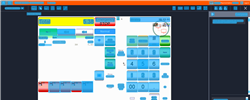
Task: Trigger Based Attended Automation
Workflow: NAMOS_PH_Prepay_StopForeCourtVerification_NegativeTesting

Step 1: Computer Vision in window 'Web Rep Console*' (msedge.exe)

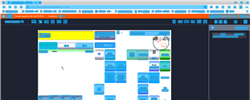
Step 2: CV refresh

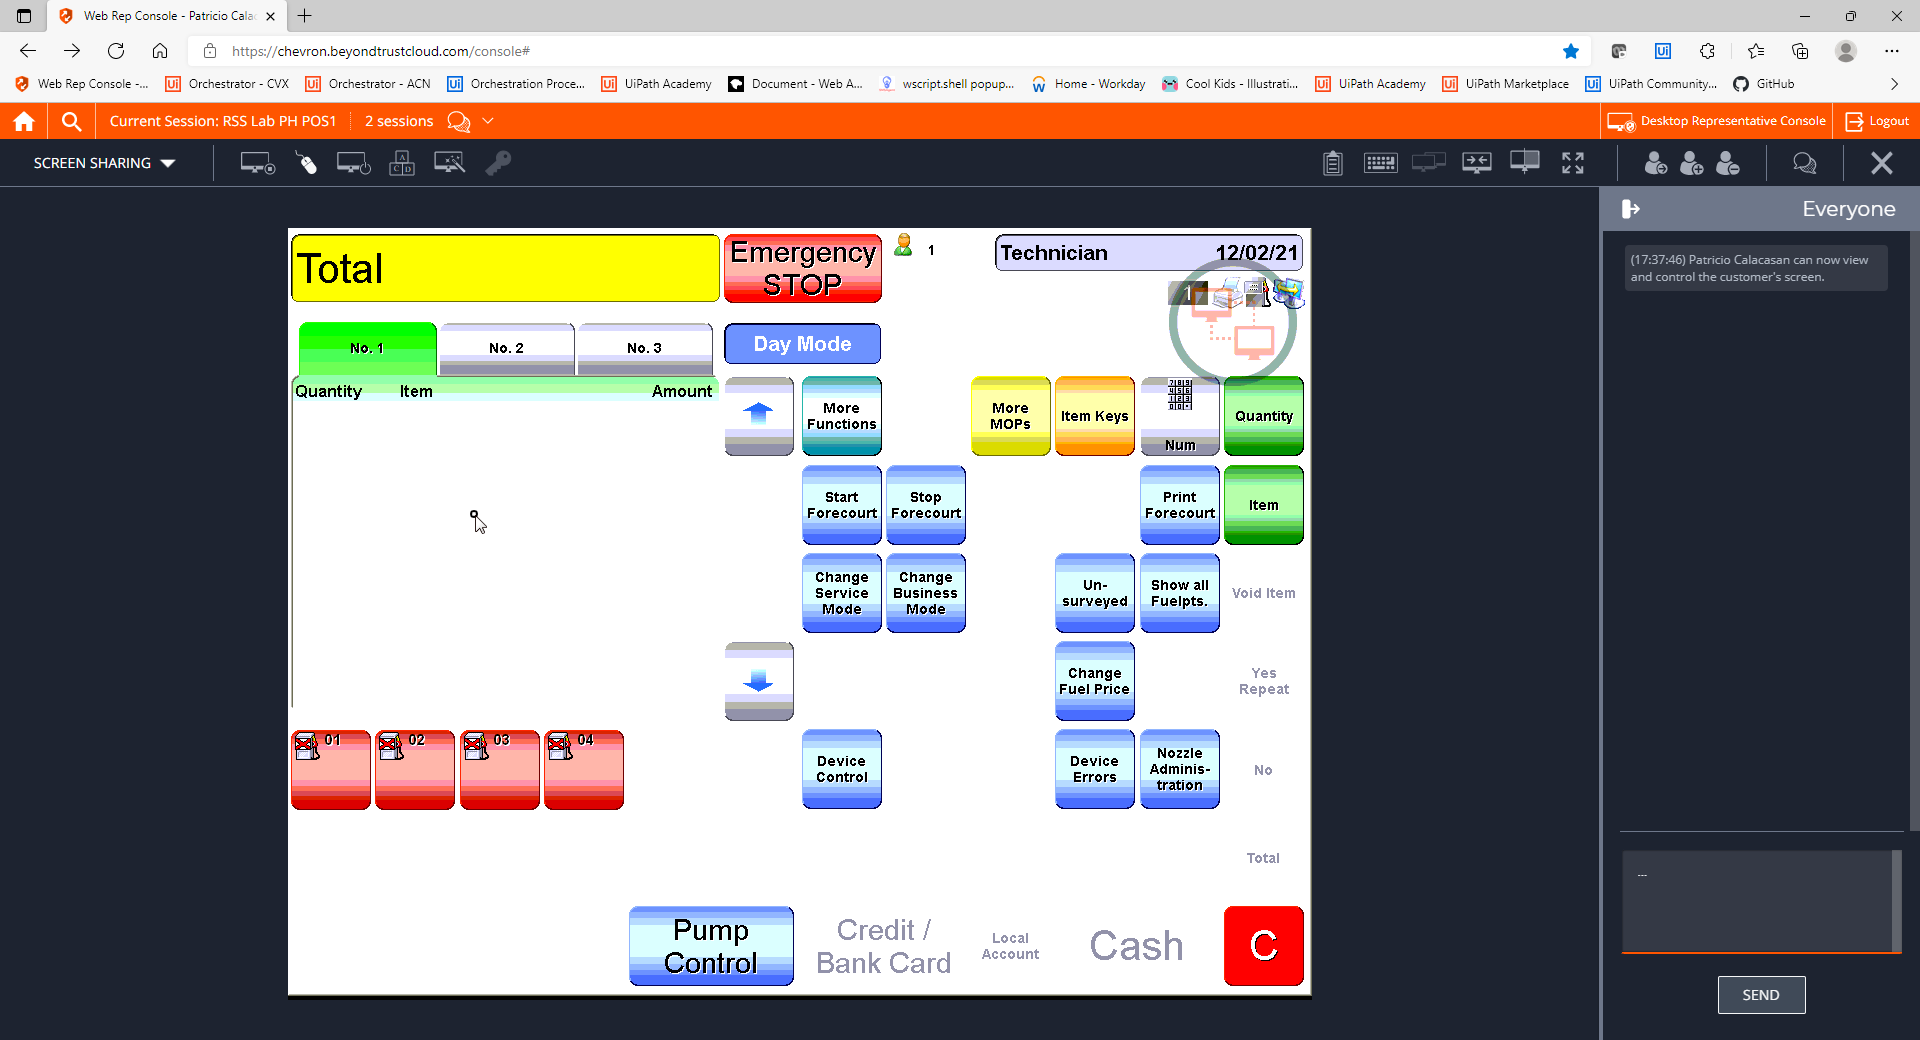
Step 3: CVCache

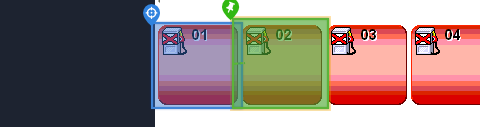
Step 4 [try]: CV Click - Icon

Step 5: CvDescriptor (same screen as step 4)

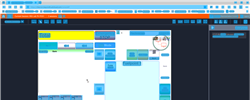
Step 6: CVRefresh

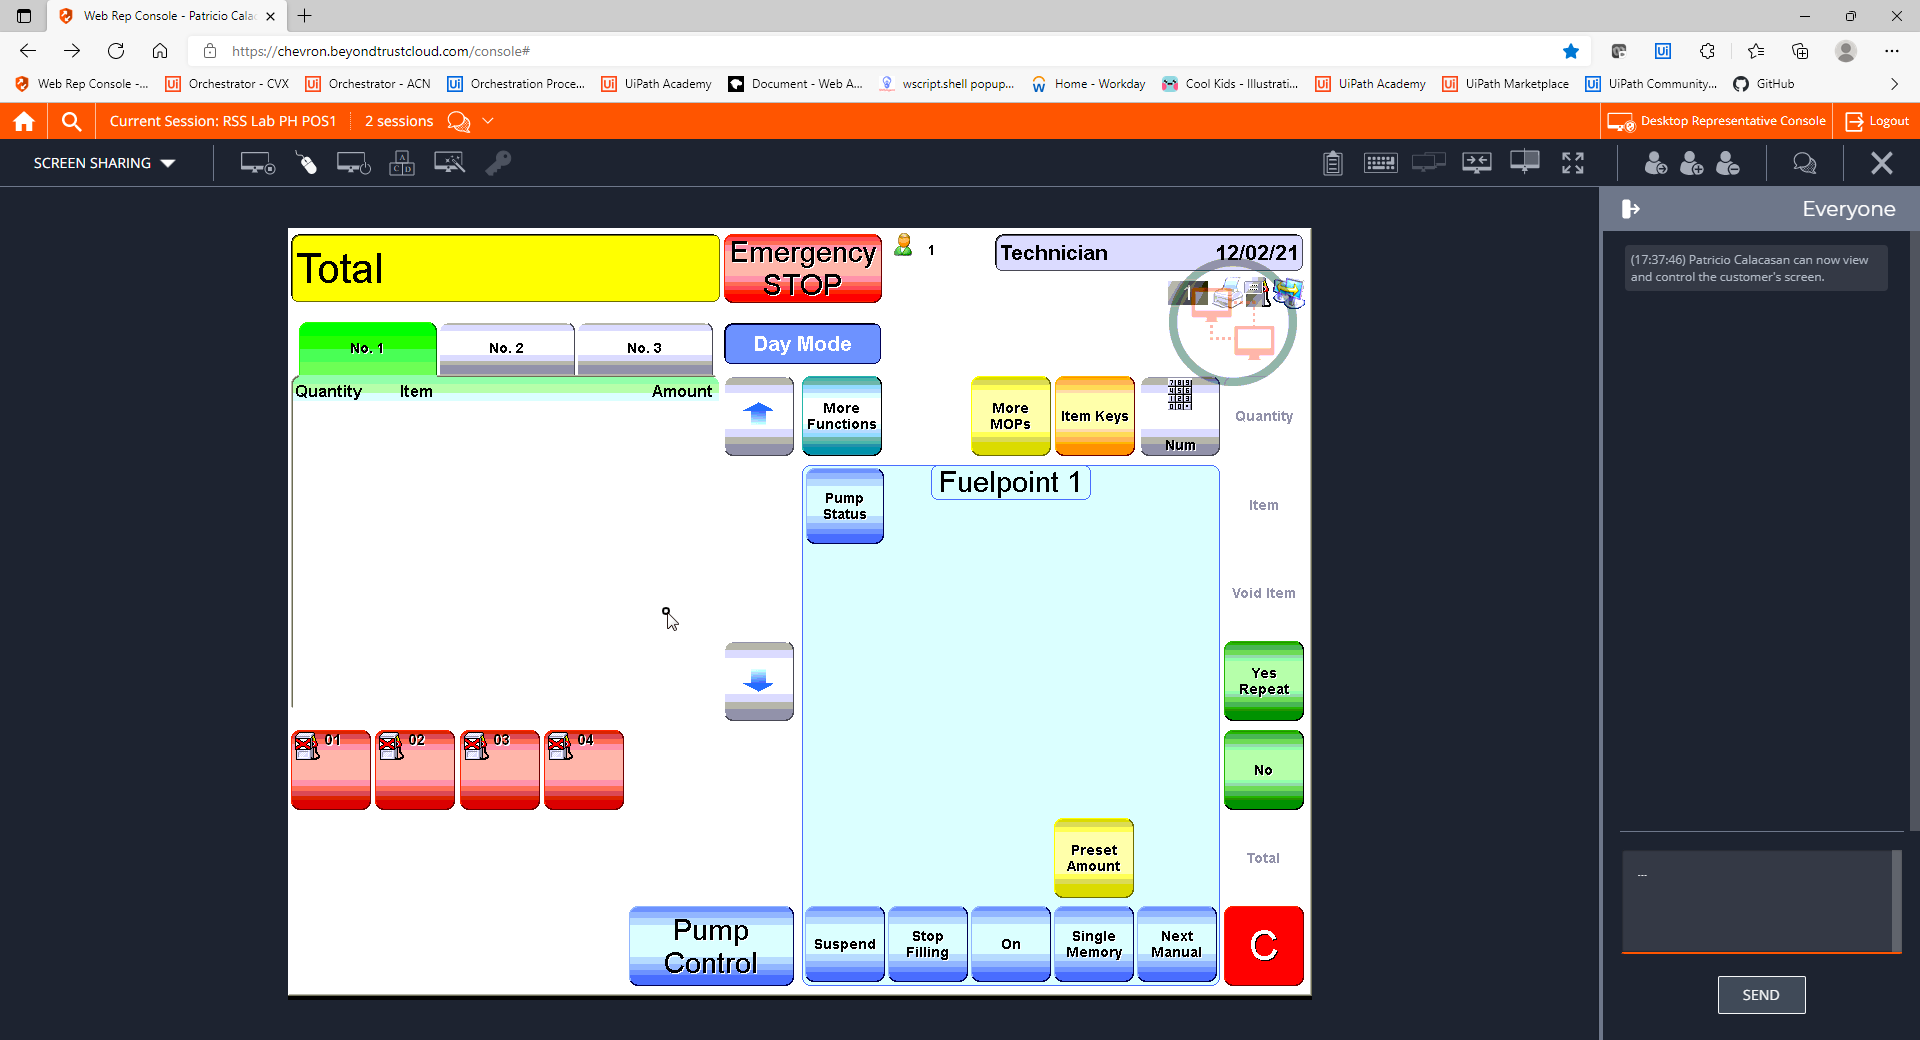
Step 7: CVCache

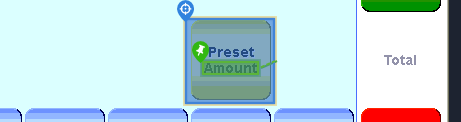
Step 8 [try]: CV Click - Button

Step 9: CvDescriptor (same screen as step 8)

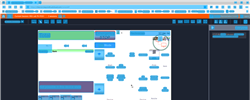
Step 10: CV refresh

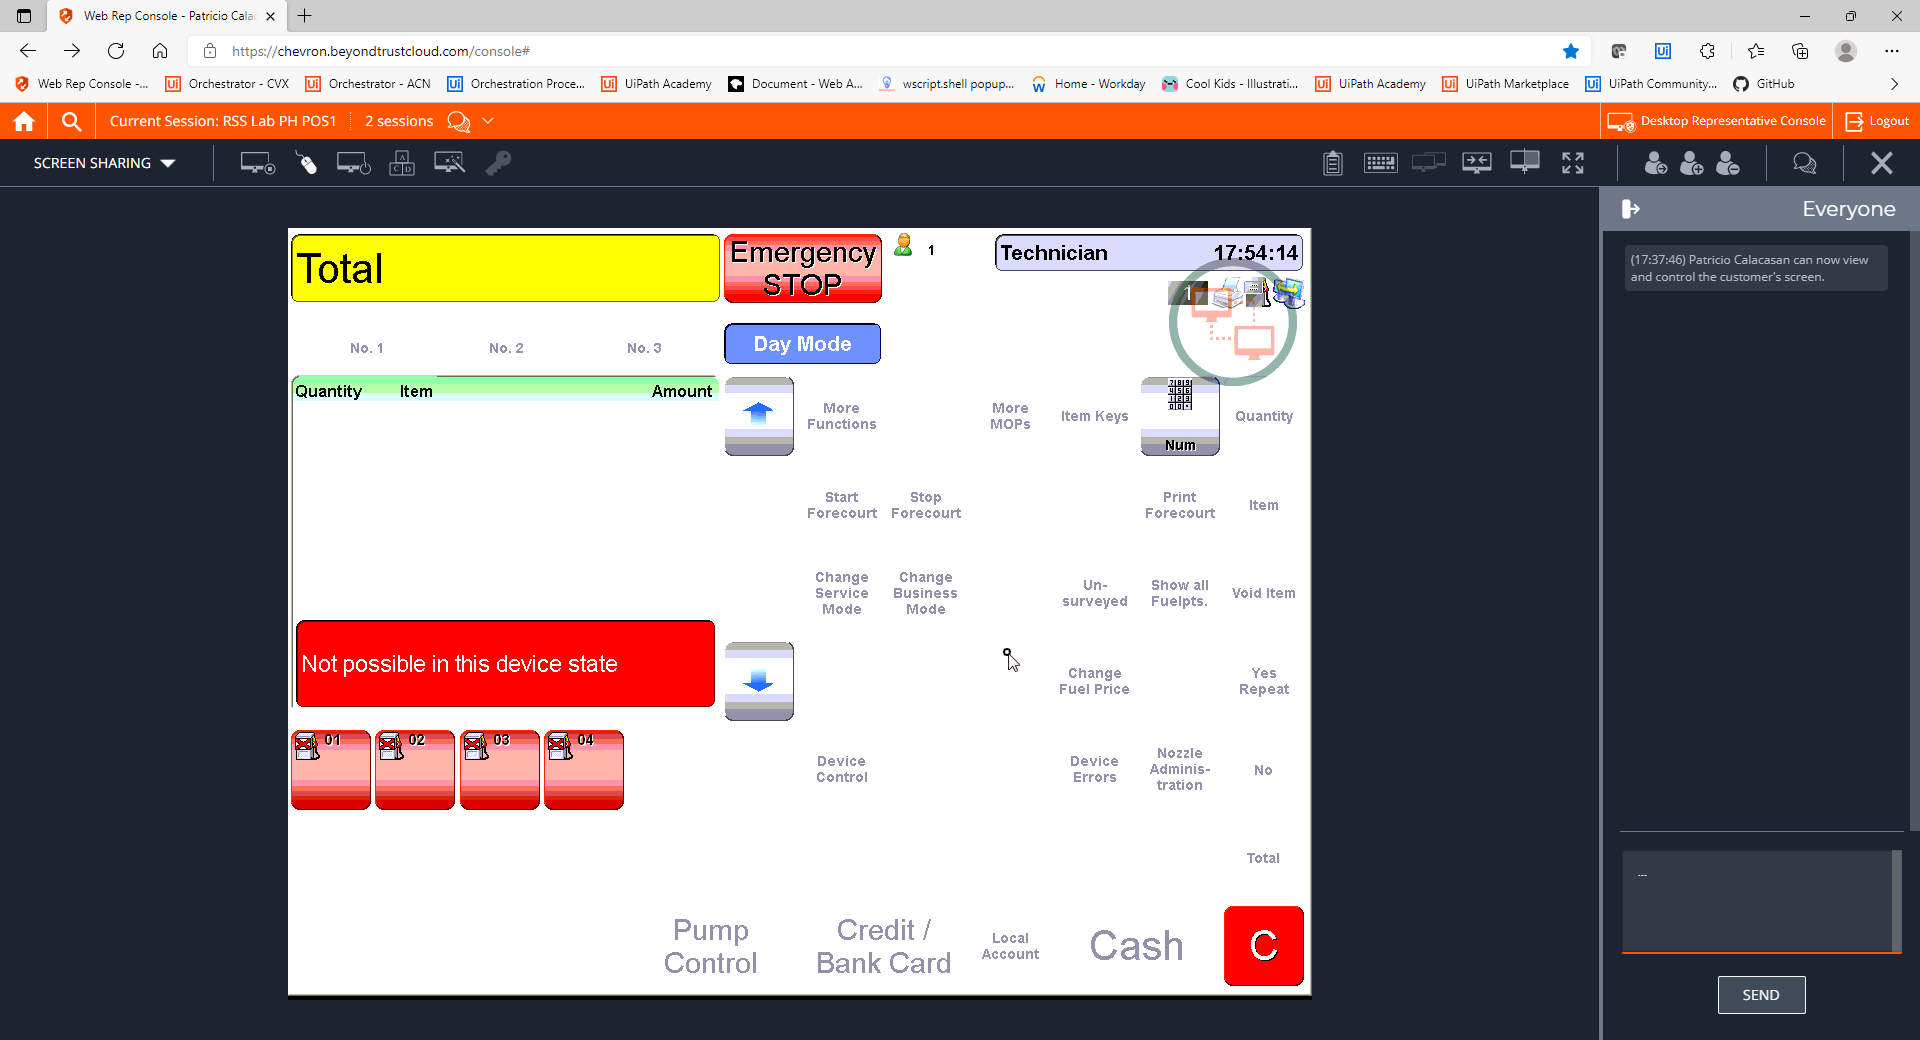
Step 11: CVCache

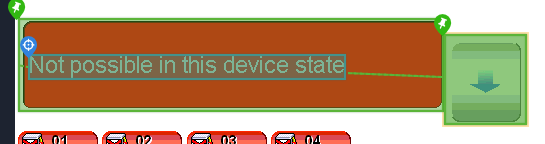
Step 12 [try]: get-text

Step 13: CvDescriptor (same screen as step 12)

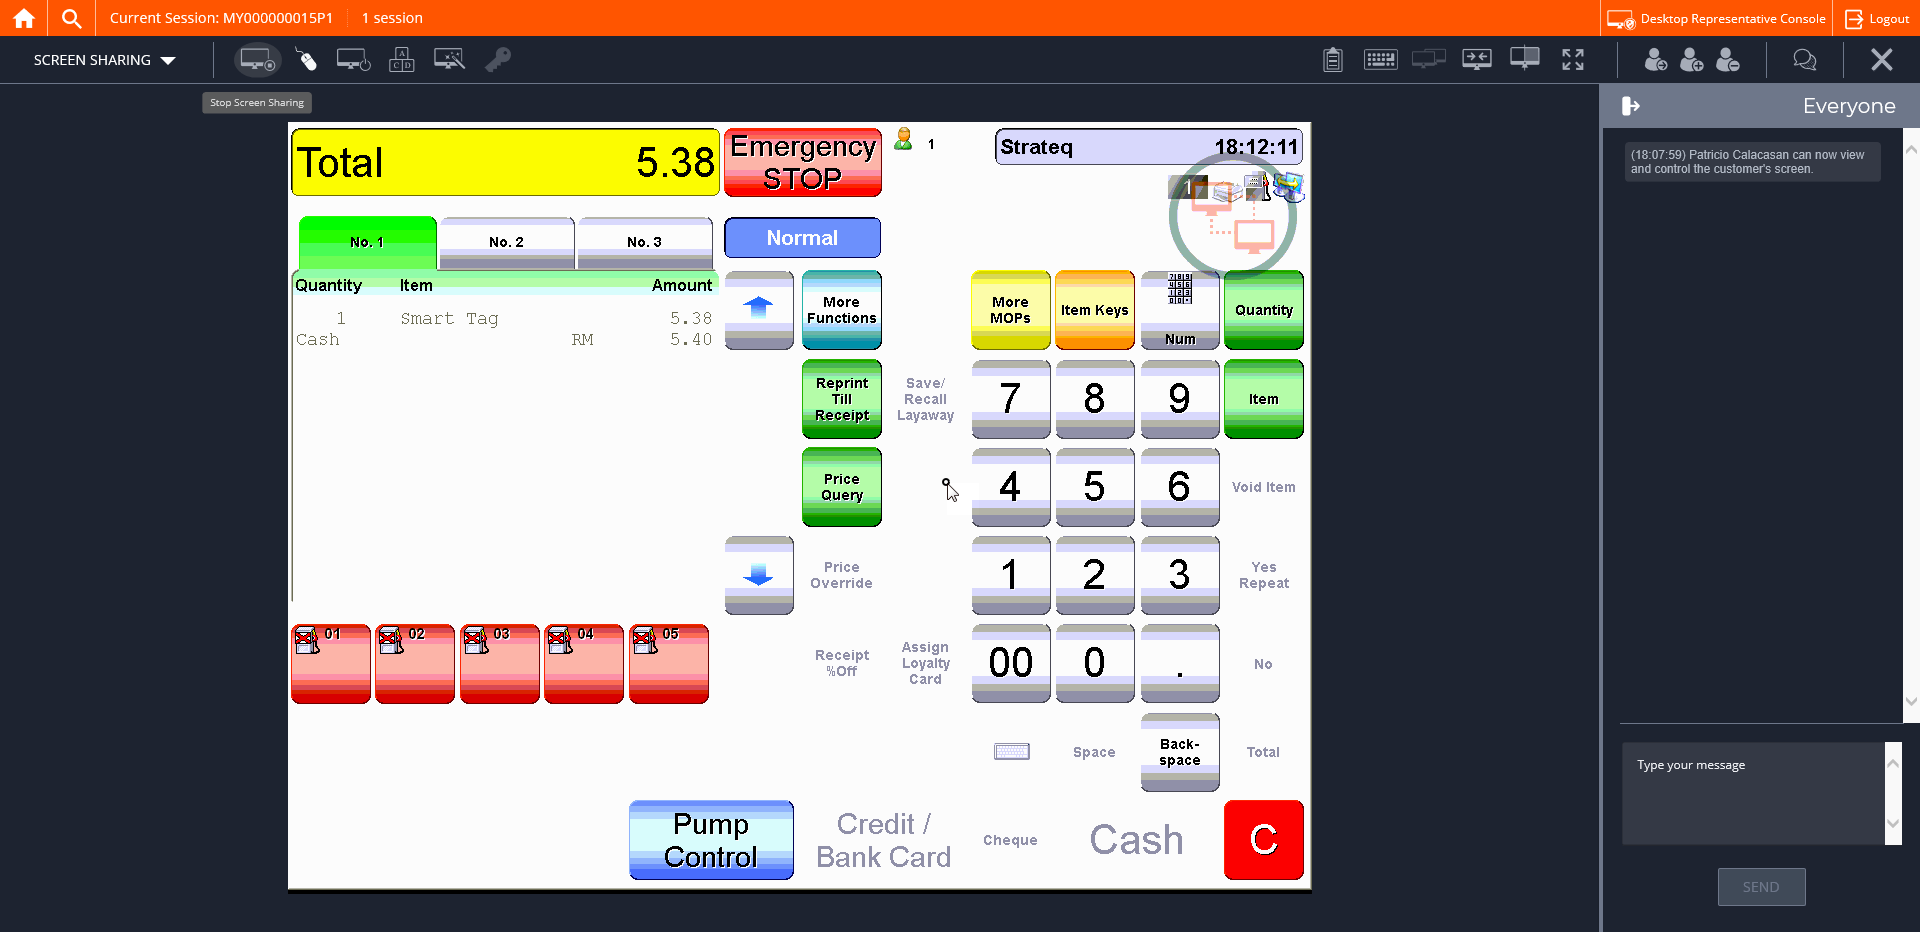
Step 14: CVCache